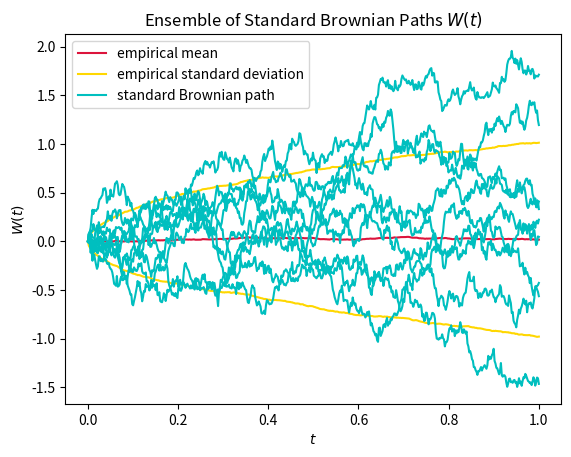

The script that saved this image:
import numpy as np
import matplotlib.pyplot as plt


"""
GTM: 
given points: 5
"""

def brownian(N, seed):
    """Generate a standard brownian path

    Args:
        N: time steps in [0, 1]
        seed: seed

    Returns:
        one standard brownian path
    """
    np.random.seed(seed)
    dt = 1 / N
    dz = np.random.normal(loc=0, scale=1, size=N - 1) * np.sqrt(dt)
    path = np.cumsum(dz)
    return np.insert(path, 0, 0)


if __name__ == '__main__':
    N = 500
    n_path = 1000
    seeds = range(0, n_path)

    # compute brownian paths
    b_arr = np.asarray([brownian(N=500, seed=seed) for seed in seeds])
    # compute mean and std. of every step
    mean_lst = np.mean(b_arr, axis=0)
    std_lst = np.std(b_arr, axis=0)

    steps = np.linspace(0, 1, N)
    # plot mean and standard deviation
    plt.plot(steps, mean_lst, c='crimson', label='empirical mean')
    plt.plot(steps, mean_lst - std_lst, c='gold', label='empirical standard deviation')
    plt.plot(steps, mean_lst + std_lst, c='gold')
    # plot 10 sample paths
    n_sample = 10
    for i, b in enumerate(b_arr[:n_sample - 1]):
        if i == 0:
            plt.plot(steps, b, c='c', label='standard Brownian path')
        else:
            plt.plot(steps, b, c='c')

    plt.xlabel('$t$')
    plt.ylabel('$W(t)$')
    plt.title('Ensemble of Standard Brownian Paths $W(t)$')
    plt.legend()

    plt.savefig('p4.pdf')
    plt.show()
